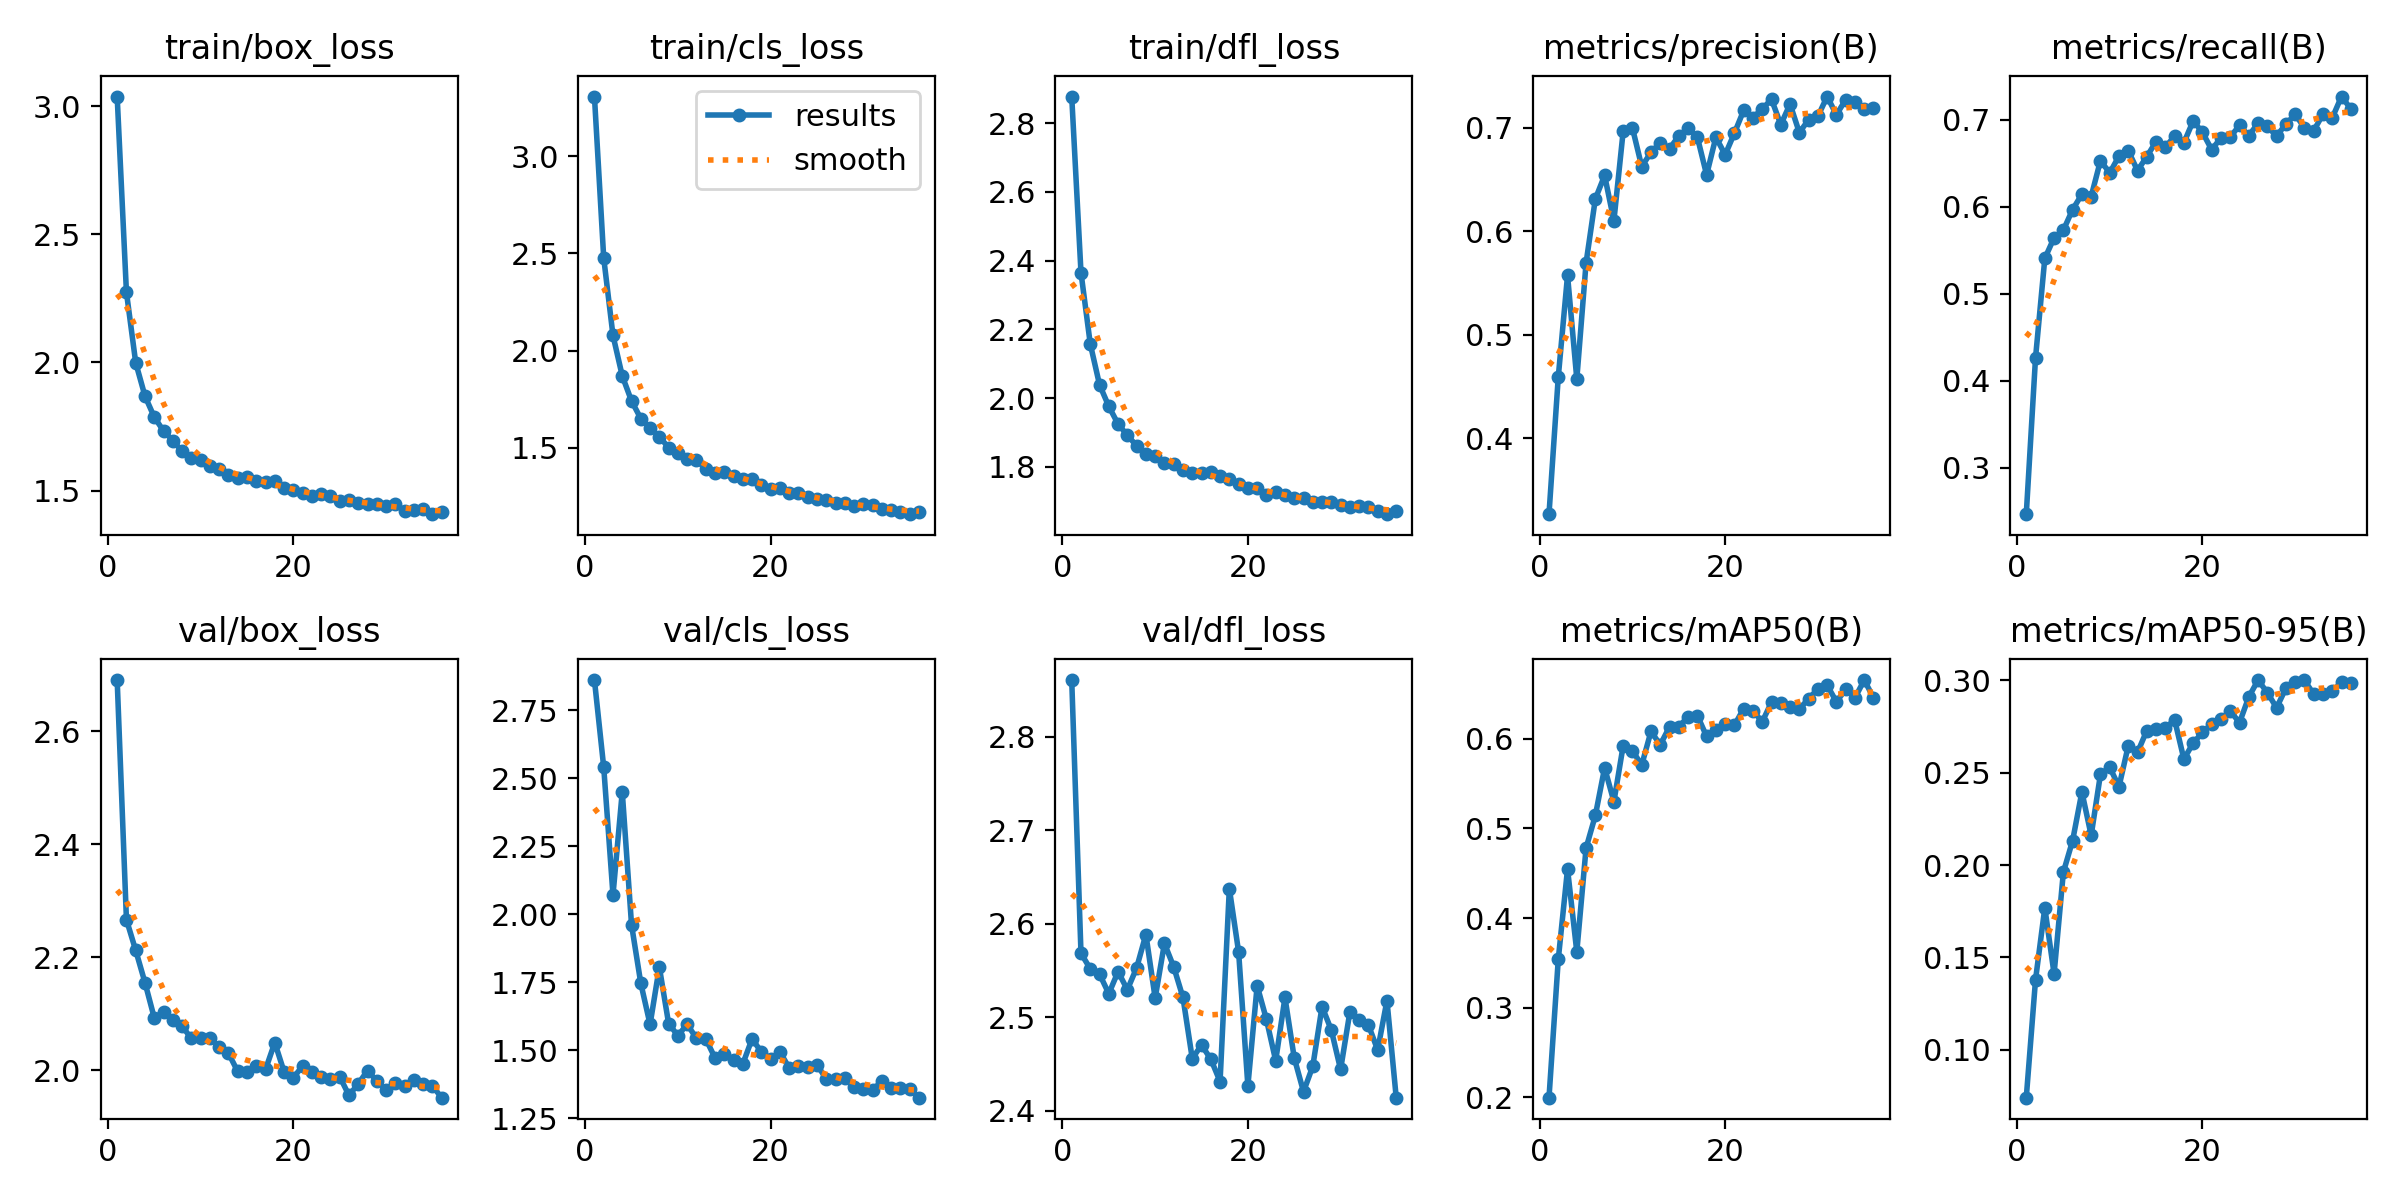

Source data for this figure (header and first rows):
epoch, train/box_loss, train/cls_loss, train/dfl_loss, metrics/precision(B), metrics/recall(B), metrics/mAP50(B), metrics/mAP50-95(B), val/box_loss, val/cls_loss, val/dfl_loss, lr/pg0, lr/pg1, lr/pg2
1, 3.038, 3.307, 2.878, 0.3269, 0.2467, 0.1998, 0.07401, 2.691, 2.86, 2.861, 0.06701, 0.0003333, 0.0003333
2, 2.274, 2.476, 2.365, 0.4592, 0.4267, 0.3539, 0.1379, 2.267, 2.54, 2.568, 0.034, 0.00066, 0.00066
3, 1.999, 2.077, 2.158, 0.5575, 0.5408, 0.4547, 0.1769, 2.212, 2.071, 2.552, 0.0009874, 0.0009801, 0.0009801
4, 1.869, 1.869, 2.039, 0.4574, 0.5645, 0.3623, 0.141, 2.155, 2.45, 2.546, 0.0009703, 0.0009703, 0.0009703
5, 1.787, 1.74, 1.976, 0.5696, 0.5733, 0.4781, 0.1961, 2.093, 1.961, 2.525, 0.0009703, 0.0009703, 0.0009703
6, 1.733, 1.65, 1.925, 0.6314, 0.597, 0.5143, 0.2132, 2.103, 1.746, 2.549, 0.0009604, 0.0009604, 0.0009604
7, 1.696, 1.603, 1.892, 0.654, 0.6146, 0.5675, 0.2396, 2.089, 1.595, 2.529, 0.0009505, 0.0009505, 0.0009505
8, 1.653, 1.557, 1.861, 0.6102, 0.6119, 0.5297, 0.2161, 2.078, 1.806, 2.553, 0.0009406, 0.0009406, 0.0009406
9, 1.628, 1.5, 1.837, 0.6966, 0.6532, 0.5921, 0.249, 2.056, 1.598, 2.588, 0.0009307, 0.0009307, 0.0009307
10, 1.618, 1.473, 1.833, 0.6998, 0.6392, 0.5865, 0.2529, 2.057, 1.554, 2.52, 0.0009208, 0.0009208, 0.0009208
11, 1.594, 1.443, 1.812, 0.6626, 0.6585, 0.5705, 0.2424, 2.056, 1.595, 2.579, 0.0009109, 0.0009109, 0.0009109
12, 1.582, 1.438, 1.807, 0.6762, 0.6646, 0.608, 0.2646, 2.042, 1.544, 2.554, 0.000901, 0.000901, 0.000901
13, 1.562, 1.388, 1.79, 0.6858, 0.6419, 0.5931, 0.261, 2.03, 1.542, 2.521, 0.0008911, 0.0008911, 0.0008911
14, 1.549, 1.37, 1.781, 0.6798, 0.6579, 0.6132, 0.2728, 1.998, 1.472, 2.456, 0.0008812, 0.0008812, 0.0008812
15, 1.552, 1.372, 1.781, 0.6921, 0.6752, 0.6131, 0.2736, 1.997, 1.485, 2.47, 0.0008713, 0.0008713, 0.0008713
16, 1.538, 1.352, 1.784, 0.6997, 0.6688, 0.6245, 0.2741, 2.007, 1.465, 2.455, 0.0008614, 0.0008614, 0.0008614
17, 1.532, 1.34, 1.774, 0.6911, 0.6814, 0.6257, 0.2787, 2.001, 1.45, 2.431, 0.0008515, 0.0008515, 0.0008515
18, 1.536, 1.338, 1.763, 0.6546, 0.6738, 0.6025, 0.2574, 2.049, 1.542, 2.638, 0.0008416, 0.0008416, 0.0008416
19, 1.508, 1.308, 1.749, 0.6909, 0.6989, 0.6093, 0.266, 1.997, 1.494, 2.57, 0.0008317, 0.0008317, 0.0008317
20, 1.503, 1.288, 1.738, 0.6739, 0.6859, 0.6164, 0.2718, 1.986, 1.469, 2.426, 0.0008218, 0.0008218, 0.0008218
21, 1.492, 1.293, 1.738, 0.6949, 0.6658, 0.615, 0.2763, 2.007, 1.494, 2.534, 0.0008119, 0.0008119, 0.0008119
22, 1.48, 1.266, 1.718, 0.7168, 0.6795, 0.6334, 0.2792, 1.997, 1.435, 2.498, 0.000802, 0.000802, 0.000802
23, 1.485, 1.267, 1.725, 0.7099, 0.6804, 0.6312, 0.2833, 1.988, 1.442, 2.453, 0.0007921, 0.0007921, 0.0007921
24, 1.478, 1.247, 1.719, 0.7182, 0.6938, 0.6187, 0.2771, 1.985, 1.438, 2.521, 0.0007822, 0.0007822, 0.0007822
25, 1.461, 1.237, 1.709, 0.7275, 0.682, 0.6406, 0.291, 1.989, 1.447, 2.456, 0.0007723, 0.0007723, 0.0007723
26, 1.464, 1.233, 1.711, 0.703, 0.6962, 0.6397, 0.3002, 1.955, 1.395, 2.42, 0.0007624, 0.0007624, 0.0007624
27, 1.452, 1.216, 1.698, 0.7229, 0.6927, 0.6357, 0.2933, 1.976, 1.395, 2.447, 0.0007525, 0.0007525, 0.0007525
28, 1.447, 1.212, 1.699, 0.6954, 0.6814, 0.6329, 0.2852, 1.999, 1.397, 2.511, 0.0007426, 0.0007426, 0.0007426
29, 1.446, 1.198, 1.698, 0.7077, 0.6954, 0.6444, 0.2957, 1.981, 1.363, 2.486, 0.0007327, 0.0007327, 0.0007327
30, 1.44, 1.208, 1.689, 0.711, 0.7063, 0.6553, 0.2992, 1.966, 1.359, 2.444, 0.0007228, 0.0007228, 0.0007228
31, 1.448, 1.207, 1.685, 0.7301, 0.6913, 0.6595, 0.3001, 1.978, 1.354, 2.505, 0.0007129, 0.0007129, 0.0007129
32, 1.422, 1.183, 1.685, 0.7125, 0.6876, 0.6411, 0.2926, 1.972, 1.387, 2.497, 0.000703, 0.000703, 0.000703
33, 1.425, 1.181, 1.684, 0.7271, 0.7066, 0.6548, 0.2925, 1.983, 1.361, 2.492, 0.0006931, 0.0006931, 0.0006931
34, 1.427, 1.17, 1.67, 0.7246, 0.7024, 0.6454, 0.294, 1.976, 1.361, 2.465, 0.0006832, 0.0006832, 0.0006832
35, 1.408, 1.157, 1.662, 0.7184, 0.7269, 0.6653, 0.299, 1.972, 1.359, 2.518, 0.0006733, 0.0006733, 0.0006733
36, 1.418, 1.169, 1.672, 0.7193, 0.7129, 0.6456, 0.2988, 1.951, 1.326, 2.414, 0.0006634, 0.0006634, 0.0006634
